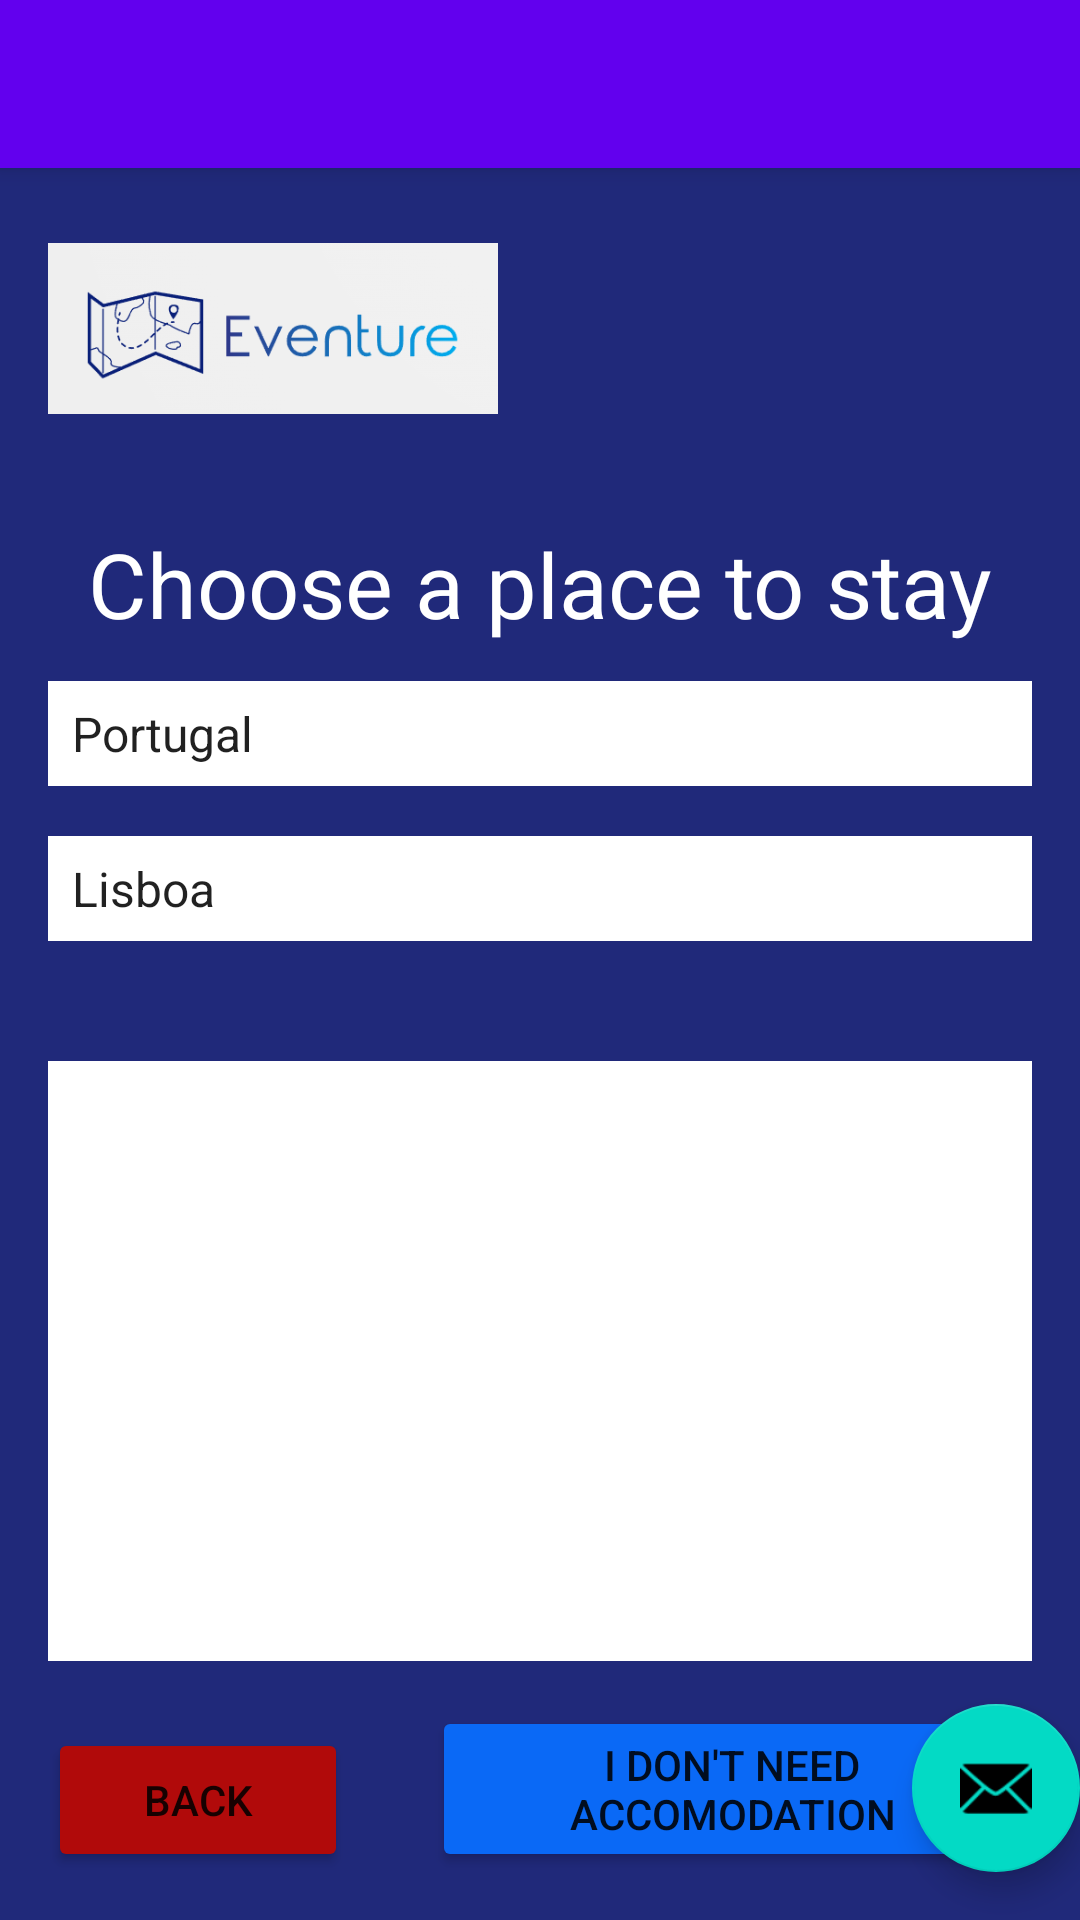

Write the Android layout XML for this screen, with the resource values it uses.
<!-- AndroidManifest.xml: application theme Theme.Eventure -->
<!-- res/layout/activity_place_to_stay.xml -->
<?xml version="1.0" encoding="utf-8"?>
<androidx.coordinatorlayout.widget.CoordinatorLayout xmlns:android="http://schemas.android.com/apk/res/android"
    xmlns:app="http://schemas.android.com/apk/res-auto"
    xmlns:tools="http://schemas.android.com/tools"
    android:layout_width="match_parent"
    android:layout_height="match_parent"
    tools:context=".placeToStay">

    <com.google.android.material.appbar.AppBarLayout
        android:layout_width="match_parent"
        android:layout_height="wrap_content"
        android:theme="@style/Theme.Eventure.AppBarOverlay">

        <androidx.appcompat.widget.Toolbar
            android:id="@+id/toolbar"
            android:layout_width="match_parent"
            android:layout_height="?attr/actionBarSize"
            android:background="?attr/colorPrimary"
            app:popupTheme="@style/Theme.Eventure.PopupOverlay" />

    </com.google.android.material.appbar.AppBarLayout>

    <include layout="@layout/content_place_to_stay" />

    <com.google.android.material.floatingactionbutton.FloatingActionButton
        android:id="@+id/fab"
        android:layout_width="wrap_content"
        android:layout_height="wrap_content"
        android:layout_gravity="bottom|end"
        android:layout_marginEnd="@dimen/fab_margin"
        android:layout_marginBottom="16dp"
        app:srcCompat="@android:drawable/ic_dialog_email" />

</androidx.coordinatorlayout.widget.CoordinatorLayout>
<!-- res/layout/content_place_to_stay.xml (included above) -->
<?xml version="1.0" encoding="utf-8"?>
<androidx.constraintlayout.widget.ConstraintLayout
    xmlns:android="http://schemas.android.com/apk/res/android"
    xmlns:app="http://schemas.android.com/apk/res-auto"
    xmlns:tools="http://schemas.android.com/tools"
    android:layout_width="match_parent"
    android:layout_height="match_parent"
    android:padding="16dp"
    android:background="@color/dark_blue"
    app:layout_behavior="@string/appbar_scrolling_view_behavior">

    <ImageView
        android:layout_width="150dp"
        android:layout_height="75dp"
        android:src="@drawable/eventure"
        tools:ignore="MissingConstraints" />

    <TextView
        android:layout_width="wrap_content"
        android:layout_height="wrap_content"
        android:textSize="30sp"
        android:text="Choose a place to stay"
        app:layout_constraintVertical_bias="0.2"
        android:textColor="@color/white"
        app:layout_constraintStart_toStartOf="parent"
        app:layout_constraintTop_toTopOf="parent"
        app:layout_constraintBottom_toBottomOf="parent"
        app:layout_constraintEnd_toEndOf="parent" />

    <Spinner
        android:id="@+id/spinnerCountry"
        android:layout_width="match_parent"
        android:layout_height="35dp"
        app:layout_constraintVertical_bias="0.3"
        app:layout_constraintStart_toStartOf="parent"
        app:layout_constraintTop_toTopOf="parent"
        app:layout_constraintBottom_toBottomOf="parent"
        app:layout_constraintEnd_toEndOf="parent"
        android:entries="@array/spinner_values_country"
        android:background="@color/white"/>

    <Spinner
        android:id="@+id/spinnerCity"
        android:layout_width="match_parent"
        android:layout_height="35dp"
        app:layout_constraintVertical_bias="0.4"
        app:layout_constraintStart_toStartOf="parent"
        app:layout_constraintTop_toTopOf="parent"
        app:layout_constraintBottom_toBottomOf="parent"
        app:layout_constraintEnd_toEndOf="parent"
        android:entries="@array/spinner_values_city"
        android:background="@color/white"/>

        <androidx.recyclerview.widget.RecyclerView
            android:id="@+id/recyclervieww"
            android:layout_width="match_parent"
            android:layout_height="200dp"
            app:layout_constraintVertical_bias="0.8"
            tools:itemCount="5"
            tools:listitem="@layout/card_view_design"
            app:layout_constraintStart_toStartOf="parent"
            app:layout_constraintTop_toTopOf="parent"
            app:layout_constraintBottom_toBottomOf="parent"
            app:layout_constraintEnd_toEndOf="parent"
            android:background="@color/white"/>

    <Button
        android:id="@+id/buttonBack"
        android:layout_width="100dp"
        android:layout_height="wrap_content"
        app:layout_constraintVertical_bias="1"
        app:layout_constraintStart_toStartOf="parent"
        app:layout_constraintTop_toTopOf="parent"
        android:backgroundTint="@color/red"
        android:text="Back"
        app:layout_constraintBottom_toBottomOf="parent"
        />

    <Button
        android:id="@+id/buttonGo"
        android:layout_width="200dp"
        android:layout_height="wrap_content"
        app:layout_constraintVertical_bias="1"
        app:layout_constraintHorizontal_bias="1"
        app:layout_constraintStart_toStartOf="parent"
        app:layout_constraintTop_toTopOf="parent"
        android:backgroundTint="@color/blue"
        android:text="I don't need accomodation"
        app:layout_constraintBottom_toBottomOf="parent"
        app:layout_constraintEnd_toEndOf="parent"/>

</androidx.constraintlayout.widget.ConstraintLayout>
<!-- resources referenced by this layout -->
<resources>
  <string-array name="spinner_values_city">
          <item>Lisboa</item>
          <item>Leiria</item>
          <item>Setubal</item>
          <item>Porto</item>
          <item>Viseu</item>
      </string-array>
  <string-array name="spinner_values_country">
          <item>Portugal</item>
          <item>Spain</item>
          <item>France</item>
          <item>Germany</item>
      </string-array>
  <color name="blue">#0A69F6</color>
  <color name="dark_blue">#20297A</color>
  <color name="red">#B10A0A</color>
  <color name="white">#FFFFFFFF</color>
  <!-- drawable eventure: png bitmap (drawable-v24, 12907 bytes) -->
  <style name="Theme.Eventure.AppBarOverlay" parent="ThemeOverlay.AppCompat.Dark.ActionBar" />
  <style name="Theme.Eventure.PopupOverlay" parent="ThemeOverlay.AppCompat.Light" />
  <style name="Theme.Eventure" parent="Theme.MaterialComponents.DayNight.DarkActionBar">
          
          <item name="colorPrimary">@color/purple_500</item>
          <item name="colorPrimaryVariant">@color/purple_700</item>
          <item name="colorOnPrimary">@color/white</item>
          
          <item name="colorSecondary">@color/teal_200</item>
          <item name="colorSecondaryVariant">@color/teal_700</item>
          <item name="colorOnSecondary">@color/black</item>
          
          <item name="android:statusBarColor">?attr/colorPrimaryVariant</item>
          
      </style>
  <color name="purple_500">#FF6200EE</color>
  <color name="purple_700">#FF3700B3</color>
  <color name="teal_200">#FF03DAC5</color>
  <color name="teal_700">#FF018786</color>
  <color name="black">#FF000000</color>
</resources>
